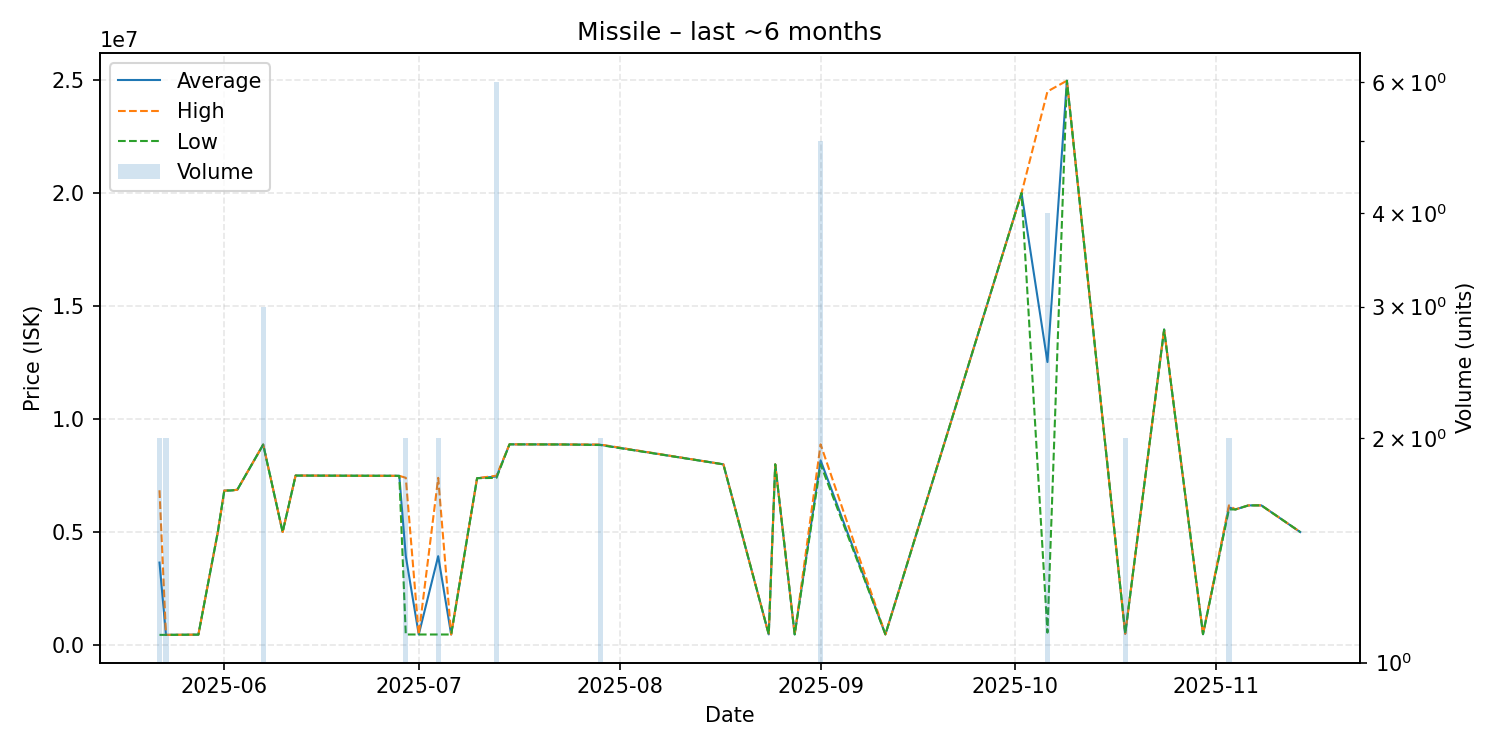

Source data for this figure (header and first rows):
date, average, highest, lowest, order_count, volume
2025-05-22, 3649000, 6848000, 450000, 2, 2
2025-05-23, 450300, 450300, 450300, 1, 2
2025-05-28, 460200, 460200, 460200, 1, 1
2025-05-31, 5000000, 5000000, 5000000, 1, 1
2025-06-01, 6835000, 6835000, 6835000, 1, 1
2025-06-02, 6840000, 6840000, 6840000, 1, 1
2025-06-03, 6870000, 6870000, 6870000, 1, 1
2025-06-07, 8870000, 8870000, 8870000, 3, 3
2025-06-10, 5000000, 5000000, 5000000, 1, 1
2025-06-12, 7499000, 7499000, 7499000, 1, 1
2025-06-20, 7492000, 7492000, 7492000, 1, 1
2025-06-28, 7487000, 7487000, 7487000, 1, 1
2025-06-29, 3933250, 7400000, 466500, 2, 2
2025-07-01, 466700, 466700, 466700, 1, 1
2025-07-04, 3932300, 7398000, 466600, 2, 2
2025-07-06, 466600, 466600, 466600, 1, 1
2025-07-10, 7382000, 7382000, 7382000, 1, 1
2025-07-13, 7456833, 7493000, 7398000, 6, 6
2025-07-15, 8880000, 8880000, 8880000, 1, 1
2025-07-23, 8875000, 8875000, 8875000, 1, 1
2025-07-29, 8861500, 8873000, 8850000, 2, 2
2025-08-17, 7996000, 7996000, 7996000, 1, 1
2025-08-24, 471900, 471900, 471900, 1, 1
2025-08-25, 7994000, 7994000, 7994000, 1, 1
2025-08-28, 472100, 472100, 472100, 1, 1
2025-09-01, 8171400, 8880000, 7994000, 5, 5
2025-09-11, 472500, 472500, 472500, 1, 1
2025-10-02, 20000000, 20000000, 20000000, 1, 1
2025-10-06, 12522525, 24495000, 550050, 4, 4
2025-10-09, 24970000, 24970000, 24970000, 1, 1
2025-10-18, 500050, 500100, 500000, 2, 2
2025-10-24, 13960000, 13960000, 13960000, 1, 1
2025-10-30, 480200, 480200, 480200, 1, 1
2025-11-03, 6090000, 6180000, 6000000, 2, 2
2025-11-04, 6000000, 6000000, 6000000, 1, 1
2025-11-06, 6178000, 6178000, 6178000, 1, 1
2025-11-07, 6180000, 6180000, 6180000, 1, 1
2025-11-08, 6180000, 6180000, 6180000, 1, 1
2025-11-14, 5000000, 5000000, 5000000, 1, 1
